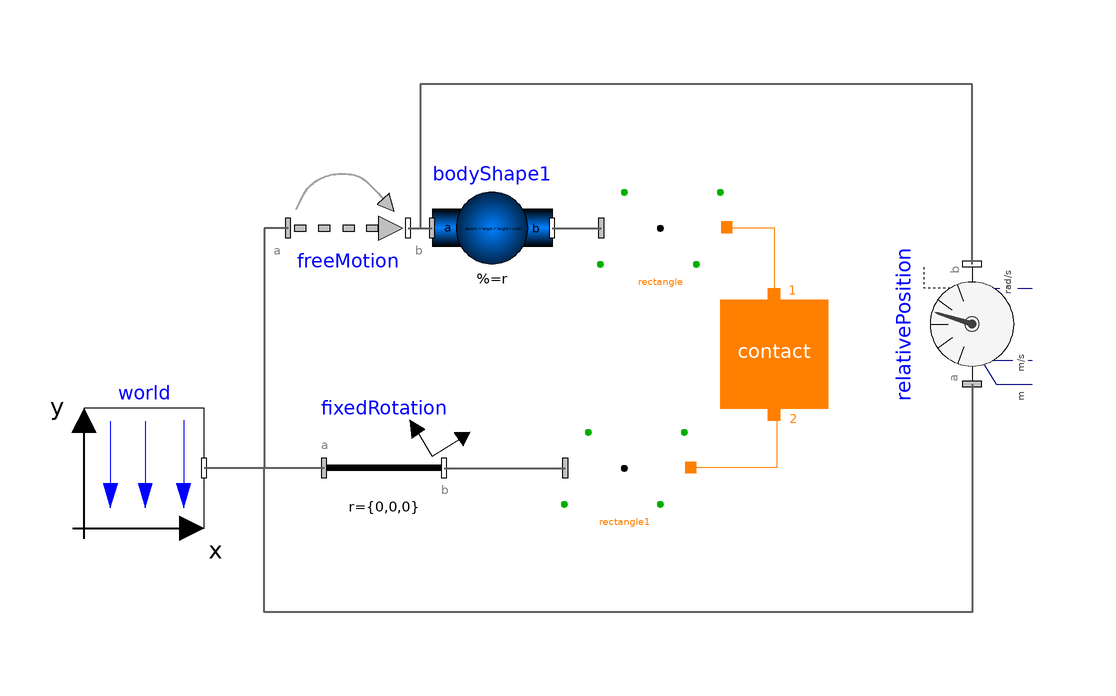

The component connection diagram of the Modelica model below, drawn from its own Placement and Line annotations.

model Example7 "Rectangle to rectangle"
    extends Modelica.Icons.Example;
      import SI = Modelica.SIunits;
    parameter SI.Density density=7850;
    parameter SI.Length length=0.07;
    parameter SI.Length width=0.1;
    parameter SI.Length height=0.05;
      inner Modelica.Mechanics.MultiBody.World world(
        enableAnimation=true,
        animateWorld=true,
        animateGravity=true)
        annotation (Placement(transformation(extent={{-76,-10},{-56,10}})));
      Modelica.Mechanics.MultiBody.Joints.FreeMotion freeMotion(animation=false,
        angles_fixed=false,
        w_rel_a_fixed=false,
        r_rel_a(start={0,0.075,0}, fixed=true),
        angles_start={0,0.5235987755983,0})
        annotation (Placement(transformation(extent={{-42,30},{-22,50}})));
      Modelica.Mechanics.MultiBody.Parts.FixedRotation fixedRotation(animation=false,
        n={0,0,1},
        angle=15)
        annotation (Placement(transformation(extent={{-36,-10},{-16,10}})));
      IdealizedContact.ContactSurfaces.RectangularPlaneContactSurface
                                                         rectangle(length=length, width=
            width)
        annotation (Placement(transformation(extent={{10,30},{30,50}})));
      IdealizedContact.ContactSurfaces.RectangularPlaneContactSurface
                                                         rectangle1(
        color={0,0,255},
        length=0.2,
        width=0.25,
        lengthDirection={0,0,1},
        widthDirection={1,0,0})
        annotation (Placement(transformation(extent={{4,-10},{24,10}})));
      IdealizedContact.ContactBlock.Contact contact(
        mue_k=0.08,
        mue_s=0.12,
        redeclare
        IdealizedContact.ContactBlock.PlanarContact.RectangleToRectangle
          contactDefinition "RectangleToRectangle",
        n2=1,
        n1=1.1,
        v_e2=1.e-002,
        springCoefficient=10000000.,
        dampingCoefficient=10000000.,
        v_e1=1.e-004,
        p_max=0.005,
        f=10000,
        exact=true)
        annotation (Placement(transformation(extent={{30,10},{48,28}})));
      Modelica.Mechanics.MultiBody.Parts.BodyShape bodyShape1(
        r_CM={0,0,0},
        angles_fixed=false,
        animation=true,
        shapeType="box",
        animateSphere=false,
        r_0(fixed=false),
        m=density*length*height*width,
        I_11=density*length*height*width*(height^2 + width^2)/12,
        length=length,
        width=width,
        height=height,
        r={0,-height/2,0},
        r_shape=-length/2*{1,0,0},
        lengthDirection={1,0,0},
        widthDirection={0,0,1},
        color={255,0,0},
        I_22=density*length*height*width*(length^2 + width^2)/12,
        I_33=density*length*height*width*(length^2 + height^2)/12)
        annotation (Placement(transformation(extent={{-18,30},{2,50}})));
      Modelica.Mechanics.MultiBody.Sensors.RelativeSensor relativePosition(
        resolveInFrame=Modelica.Mechanics.MultiBody.Types.ResolveInFrameAB.frame_a,
        get_r_rel=true,
        get_v_rel=true,
        get_w_rel=true,
        get_angles=false,
        animation=false) annotation (Placement(transformation(
            extent={{-10,-10},{10,10}},
            rotation=90,
            origin={72,24})));

    equation
      connect(freeMotion.frame_a,world. frame_b) annotation (Line(
          points={{-42,40},{-46,40},{-46,0},{-56,0}},
          color={95,95,95},
          thickness=0.5,
          smooth=Smooth.None));
      connect(fixedRotation.frame_a,world. frame_b) annotation (Line(
          points={{-36,0},{-56,0}},
          color={95,95,95},
          thickness=0.5,
          smooth=Smooth.None));
      connect(fixedRotation.frame_b, rectangle1.frame_a) annotation (Line(
          points={{-16,0},{4.2,0}},
          color={95,95,95},
          thickness=0.5,
          smooth=Smooth.None));
      connect(freeMotion.frame_b, bodyShape1.frame_a) annotation (Line(
          points={{-22,40},{-18,40}},
          color={95,95,95},
          thickness=0.5,
          smooth=Smooth.None));
      connect(bodyShape1.frame_b, rectangle.frame_a) annotation (Line(
          points={{2,40},{10.2,40}},
          color={95,95,95},
          thickness=0.5,
          smooth=Smooth.None));
      connect(relativePosition.frame_a, world.frame_b) annotation (Line(
          points={{72,14},{72,-24},{-46,-24},{-46,0},{-56,0}},
          color={95,95,95},
          thickness=0.5,
          smooth=Smooth.None));
      connect(relativePosition.frame_b, bodyShape1.frame_a) annotation (Line(
          points={{72,34},{72,64},{-20,64},{-20,40},{-18,40}},
          color={95,95,95},
          thickness=0.5,
          smooth=Smooth.None));
      connect(rectangle1.contact_a,contact. Port2) annotation (Line(
          points={{25.1,0.1},{39.55,0.1},{39.55,9.01},{39,9.01}},
          color={255,128,0},
          smooth=Smooth.None));
      connect(rectangle.contact_a,contact. Port1) annotation (Line(
          points={{31.1,40.1},{31.1,40.05},{39,40.05},{39,28.81}},
          color={255,128,0},
          smooth=Smooth.None));
      annotation (Diagram(coordinateSystem(preserveAspectRatio=false, extent={{-100,
                -100},{100,100}}),
                          graphics));
    end Example7;